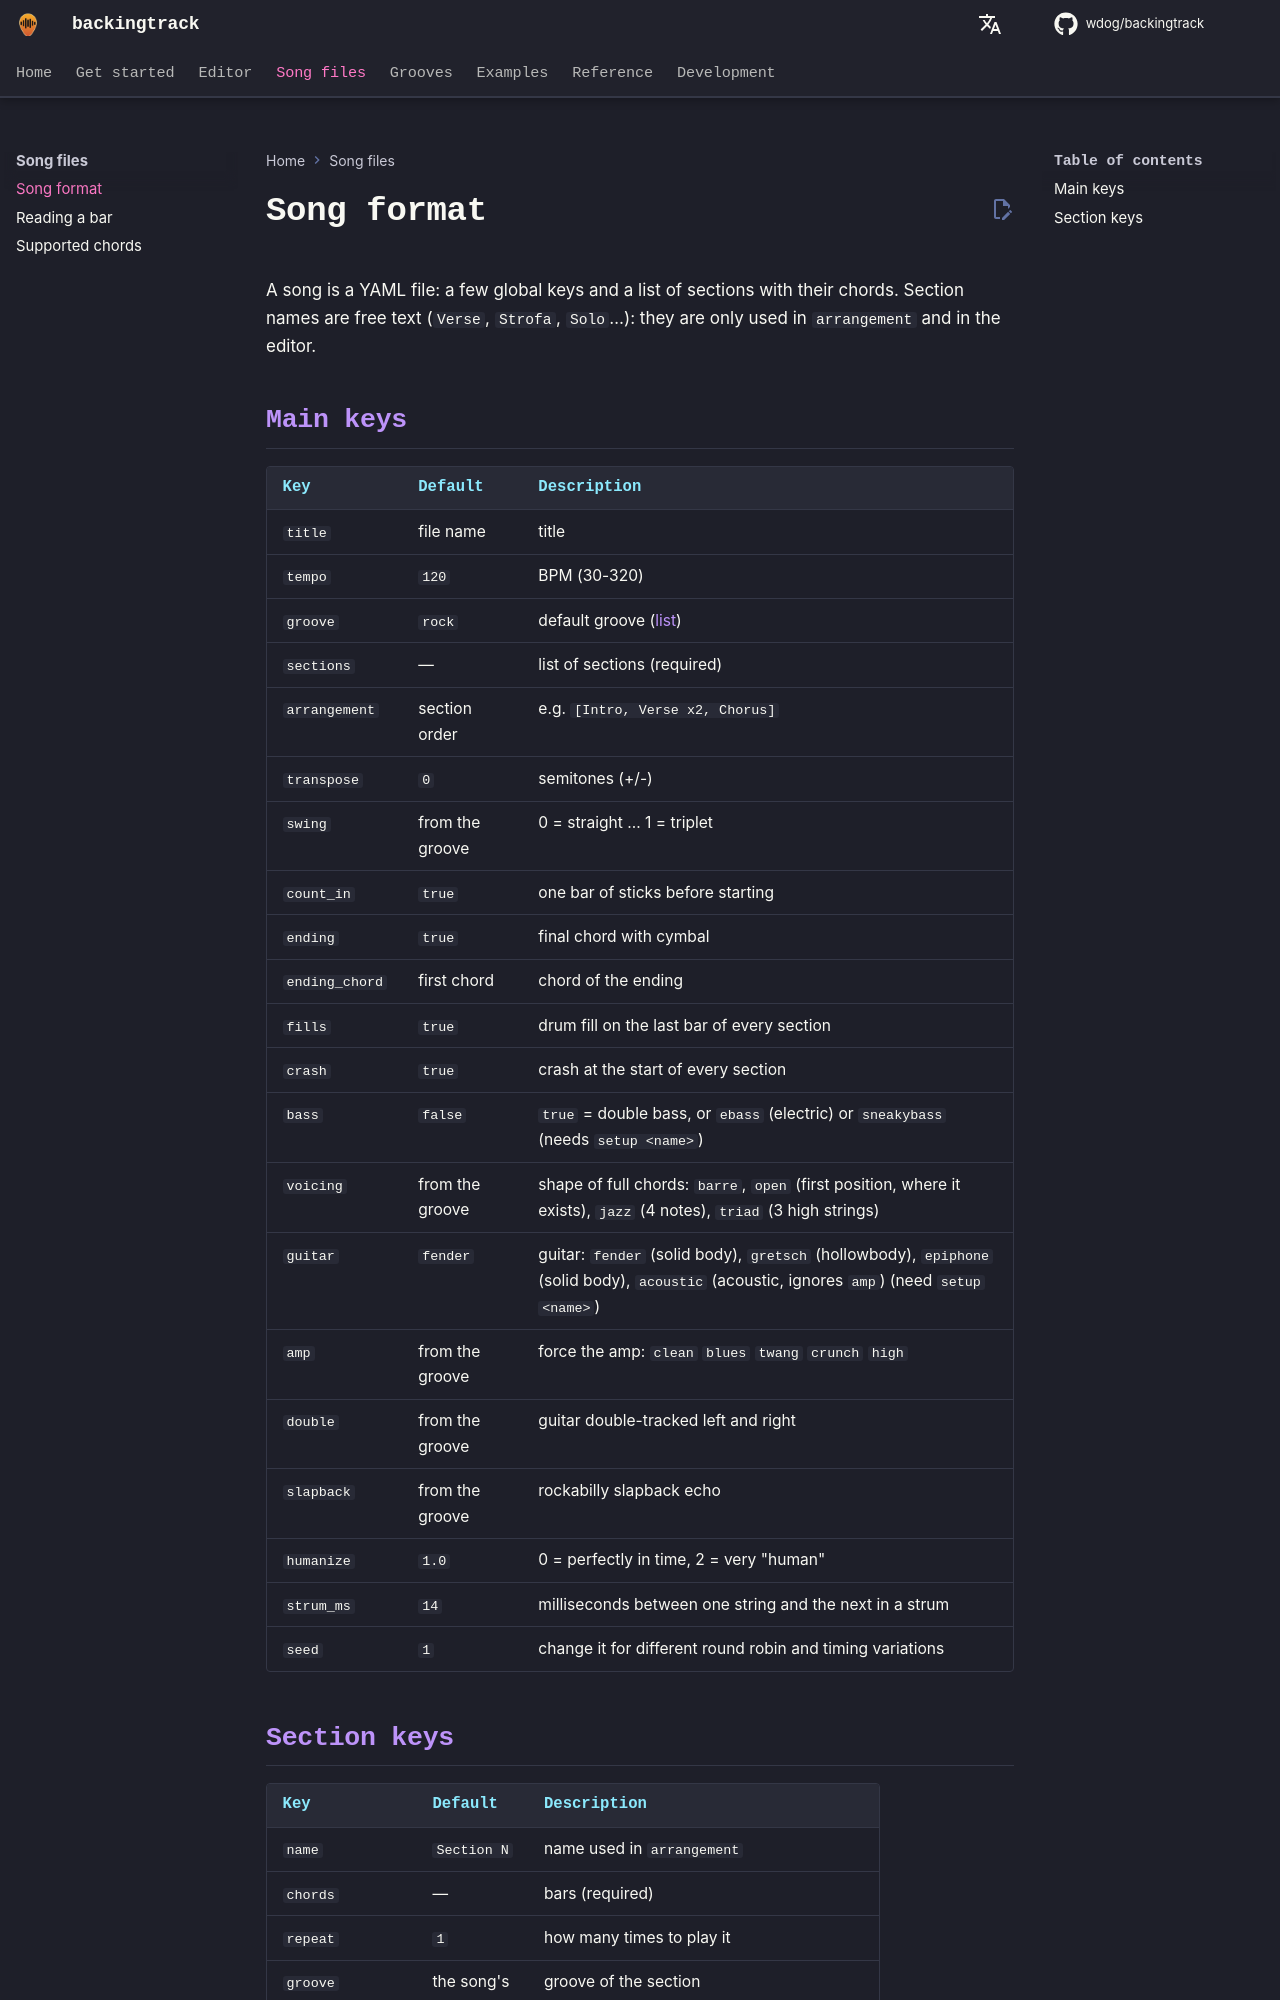

repository: wdog/backingtrack · page: songs/format/index.html · generator: mkdocs

# Song format

A song is a YAML file: a few global keys and a list of sections with their chords. Section names are free text
(`Verse`, `Strofa`, `Solo`…): they are only used in `arrangement` and in the editor.

## Main keys

| Key | Default | Description |
|---|---|---|
| `title` | file name | title |
| `tempo` | `120` | BPM (30-320) |
| `groove` | `rock` | default groove ([list](../grooves/index.md)) |
| `sections` | — | list of sections (required) |
| `arrangement` | section order | e.g. `[Intro, Verse x2, Chorus]` |
| `transpose` | `0` | semitones (+/-) |
| `swing` | from the groove | 0 = straight … 1 = triplet |
| `count_in` | `true` | one bar of sticks before starting |
| `ending` | `true` | final chord with cymbal |
| `ending_chord` | first chord | chord of the ending |
| `fills` | `true` | drum fill on the last bar of every section |
| `crash` | `true` | crash at the start of every section |
| `bass` | `false` | `true` = double bass, or `ebass` (electric) or `sneakybass` (needs `setup <name>`) |
| `voicing` | from the groove | shape of full chords: `barre`, `open` (first position, where it exists), `jazz` (4 notes), `triad` (3 high strings) |
| `guitar` | `fender` | guitar: `fender` (solid body), `gretsch` (hollowbody), `epiphone` (solid body), `acoustic` (acoustic, ignores `amp`) (need `setup <name>`) |
| `amp` | from the groove | force the amp: `clean` `blues` `twang` `crunch` `high` |
| `double` | from the groove | guitar double-tracked left and right |
| `slapback` | from the groove | rockabilly slapback echo |
| `humanize` | `1.0` | 0 = perfectly in time, 2 = very "human" |
| `strum_ms` | `14` | milliseconds between one string and the next in a strum |
| `seed` | `1` | change it for different round robin and timing variations |
